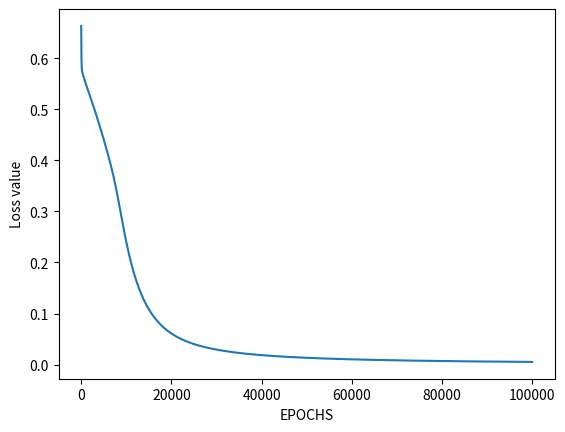

Reproduce this figure in Python. (Note: this script raises an exception after producing the figure.)
# import Python Libraries
import numpy as np
from matplotlib import pyplot as plt

# Sigmoid Function
def sigmoid(z):
	return 1 / (1 + np.exp(-z))

# Initialization of the neural network parameters
# Initialized all the weights in the range of between 0 and 1
# Bias values are initialized to 0
def initializeParameters(inputFeatures, neuronsInHiddenLayers, outputFeatures):
	W1 = np.random.randn(neuronsInHiddenLayers, inputFeatures)
	W2 = np.random.randn(outputFeatures, neuronsInHiddenLayers)
	b1 = np.zeros((neuronsInHiddenLayers, 1))
	b2 = np.zeros((outputFeatures, 1))
	
	parameters = {"W1" : W1, "b1": b1,
				"W2" : W2, "b2": b2}
	return parameters

# Forward Propagation
def forwardPropagation(X, Y, parameters):
	m = X.shape[1]
	W1 = parameters["W1"]
	W2 = parameters["W2"]
	b1 = parameters["b1"]
	b2 = parameters["b2"]

	Z1 = np.dot(W1, X) + b1
	A1 = sigmoid(Z1)
	Z2 = np.dot(W2, A1) + b2
	A2 = sigmoid(Z2)

	cache = (Z1, A1, W1, b1, Z2, A2, W2, b2)
	logprobs = np.multiply(np.log(A2), Y) + np.multiply(np.log(1 - A2), (1 - Y))
	cost = -np.sum(logprobs) / m
	return cost, cache, A2

# Backward Propagation
def backwardPropagation(X, Y, cache):
	m = X.shape[1]
	(Z1, A1, W1, b1, Z2, A2, W2, b2) = cache
	
	dZ2 = A2 - Y
	dW2 = np.dot(dZ2, A1.T) / m
	db2 = np.sum(dZ2, axis = 1, keepdims = True)
	
	dA1 = np.dot(W2.T, dZ2)
	dZ1 = np.multiply(dA1, A1 * (1- A1))
	dW1 = np.dot(dZ1, X.T) / m
	db1 = np.sum(dZ1, axis = 1, keepdims = True) / m
	
	gradients = {"dZ2": dZ2, "dW2": dW2, "db2": db2,
				"dZ1": dZ1, "dW1": dW1, "db1": db1}
	return gradients

# Updating the weights based on the negative gradients
def updateParameters(parameters, gradients, learningRate):
	parameters["W1"] = parameters["W1"] - learningRate * gradients["dW1"]
	parameters["W2"] = parameters["W2"] - learningRate * gradients["dW2"]
	parameters["b1"] = parameters["b1"] - learningRate * gradients["db1"]
	parameters["b2"] = parameters["b2"] - learningRate * gradients["db2"]
	return parameters

if __name__ == "__main__":

	# Model to learn the AND truth table
	X = np.array([[0, 0, 1, 1], [0, 1, 0, 1]]) # AND input
	Y = np.array([[0, 0, 0, 1]]) # AND output

	# Define model parameters
	neuronsInHiddenLayers = 2 # number of hidden layer neurons (2)
	inputFeatures = X.shape[0] # number of input features (2)
	outputFeatures = Y.shape[0] # number of output features (1)
	parameters = initializeParameters(inputFeatures, neuronsInHiddenLayers, outputFeatures)
	epoch = 100000
	learningRate = 0.01
	losses = np.zeros((epoch, 1))

	for i in range(epoch):
		losses[i, 0], cache, A2 = forwardPropagation(X, Y, parameters)
		gradients = backwardPropagation(X, Y, cache)
		parameters = updateParameters(parameters, gradients, learningRate)

	# Evaluating the performance
	plt.figure()
	plt.plot(losses)
	plt.xlabel("EPOCHS")
	plt.ylabel("Loss value")
	plt.show()

	# Testing
	opA = list(map(int,input("Digite os numeros em relação a A: ").split()))
	opA = np.array([opA])
	opB = list(map(int, input("Digite os numeros em relação a B: ").split()))
	opB = np.array([opB])
	X = np.concatenate((opA, opB)) # AND input
	cost, _, A2 = forwardPropagation(X, Y, parameters)
	prediction = (A2 > 0.5) * 1.0
	# print(A2)
	print("Valor de X: ", prediction)
